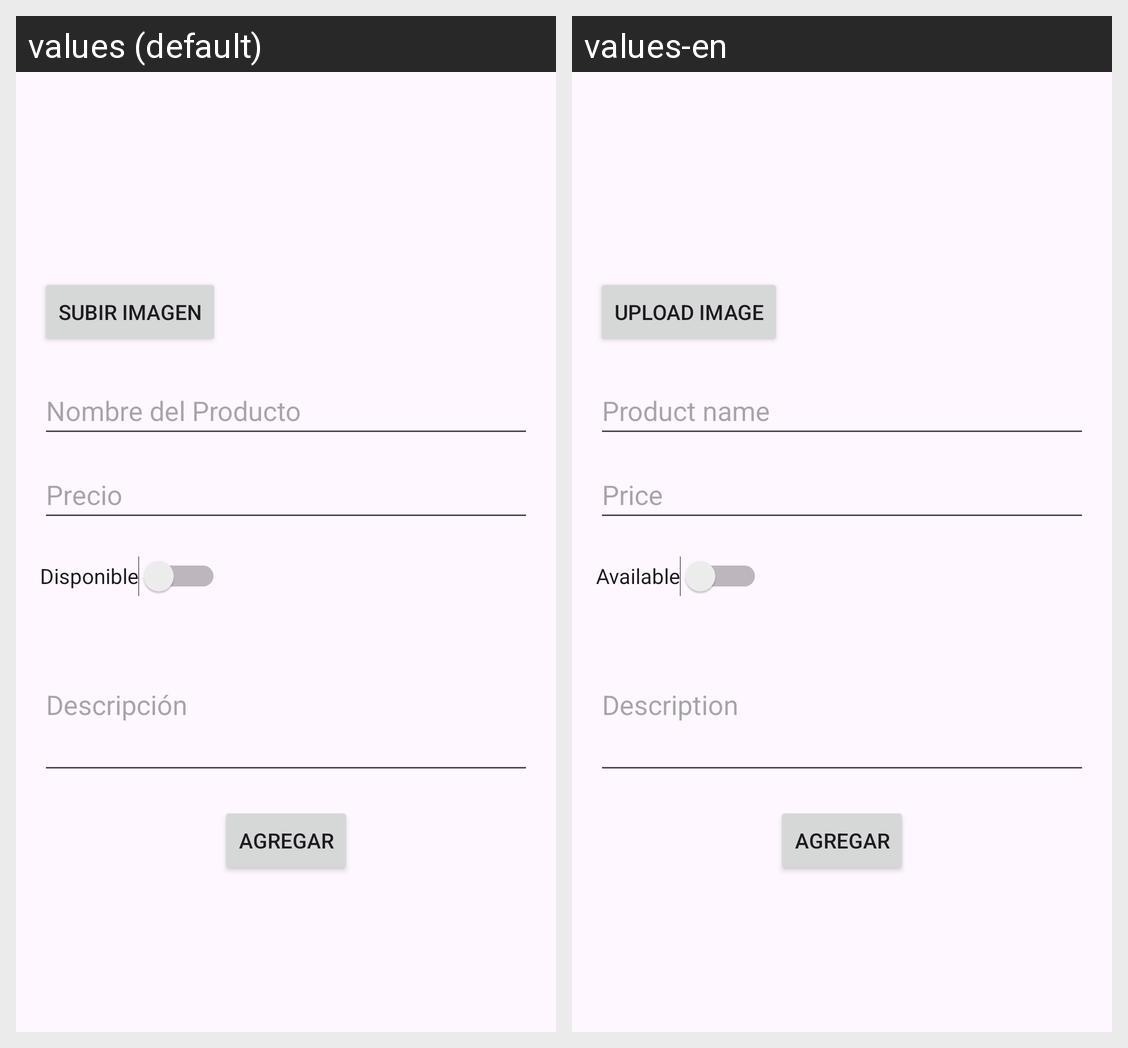

Here is an Android app screen in its default locale and in the app's own translations. Write out the translated-string differences for the strings that appear on this screen.
Android screen res/layout/activity_new_product.xml rendered under 2 locales, left to right: values (default), values-en. Device: Nexus 5 (rendered at 1080×1920; each locale shown at half size, 540×960, under a caption strip naming it); theme Theme.UTShop.
Strings drawn on this screen, with the default value and each locale's value (text and hints the layout hard-codes, and strings that could not be matched under every locale, appear in the picture but are not listed):

upload_image
  values: Subir Imagen
  values-en: Upload image

product_name
  values: Nombre del Producto
  values-en: Product name

product_price
  values: Precio
  values-en: Price

product_availability
  values: Disponible
  values-en: Available

product_description
  values: Descripción
  values-en: Description
